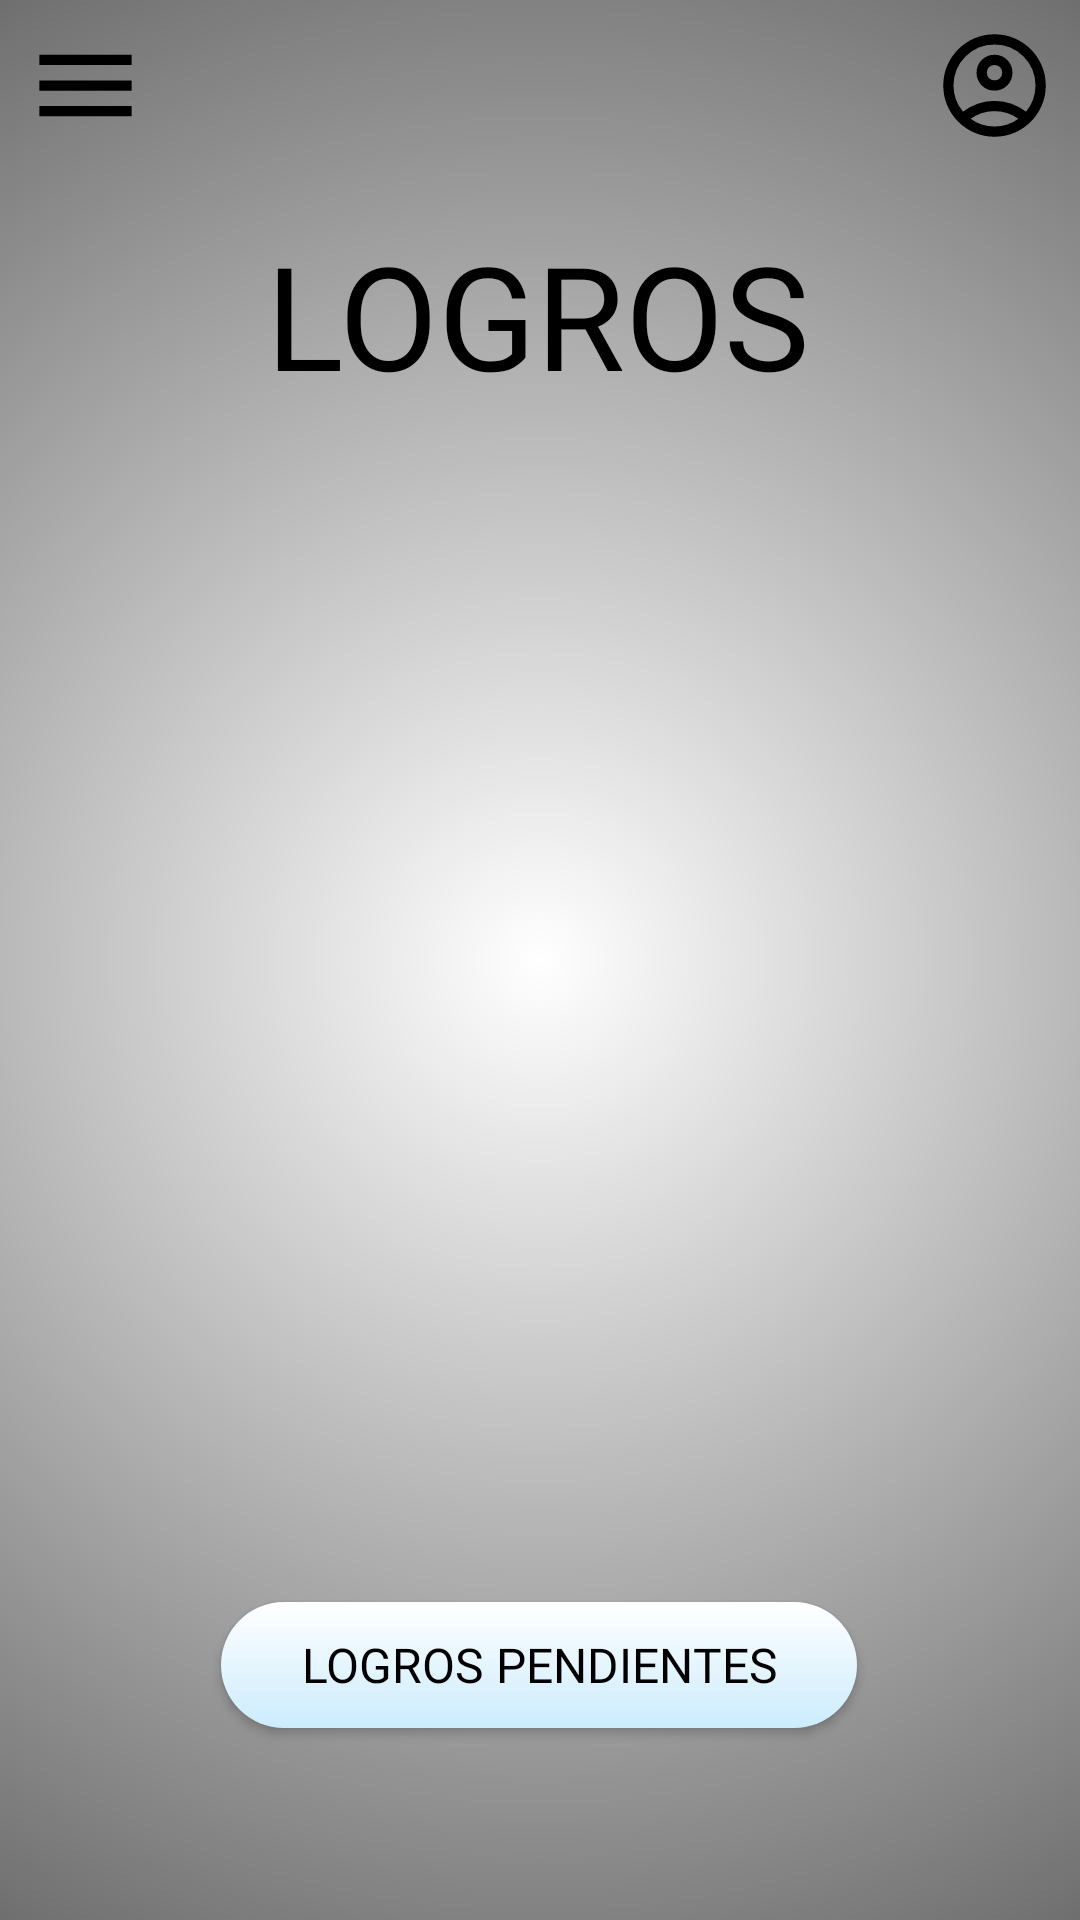

Android layout source for this screen:
<!-- AndroidManifest.xml: application theme Theme.KotlinApp3TEX -->
<!-- res/layout/logros_desbloqueados.xml -->
<?xml version="1.0" encoding="utf-8"?>
<androidx.constraintlayout.widget.ConstraintLayout xmlns:android="http://schemas.android.com/apk/res/android"
    xmlns:app="http://schemas.android.com/apk/res-auto"
    xmlns:tools="http://schemas.android.com/tools"
    style="@style/Theme.KotlinApp3TEX"
    android:layout_width="match_parent"
    android:layout_height="match_parent"
    android:background="@drawable/background_light">


    <TextView
        android:id="@+id/tv_title"
        style="@style/Titulos"
        android:layout_marginTop="48dp"
        android:text="@string/logros_desbloqueados"
        app:layout_constraintEnd_toEndOf="parent"
        app:layout_constraintHorizontal_bias="0.498"
        app:layout_constraintStart_toStartOf="parent"
        app:layout_constraintTop_toTopOf="parent" />

    <Button
        android:id="@+id/btn_maquina"
        style="@style/BotonNormal"
        android:layout_marginBottom="64dp"
        android:onClick="toLockedAchivements"
        android:shadowColor="@color/shadow_color"
        android:text="@string/logros_bloqueados"
        app:layout_constraintBottom_toBottomOf="parent"
        app:layout_constraintEnd_toEndOf="parent"
        app:layout_constraintHorizontal_bias="0.497"
        app:layout_constraintStart_toStartOf="parent" />

    <ImageButton
        android:id="@+id/btn_account"
        style="@style/BotonPerfil"
        android:layout_width="41dp"
        android:layout_height="41dp"
        android:layout_marginTop="8dp"
        android:layout_marginEnd="8dp"
        app:layout_constraintEnd_toEndOf="parent"
        app:layout_constraintTop_toTopOf="parent"
        app:srcCompat="@drawable/ic_account" />

    <ImageButton
        android:id="@+id/btn_menu"
        style="@style/BotonImagen"
        android:layout_width="41dp"
        android:layout_height="41dp"
        android:layout_marginTop="8dp"
        android:onClick="showMenuFragment"
        app:layout_constraintStart_toStartOf="parent"
        app:layout_constraintTop_toTopOf="parent"
        app:srcCompat="@drawable/ic_menu" />

    <View
        android:id="@+id/transparentView"
        android:layout_width="match_parent"
        android:layout_height="match_parent"
        android:background="@android:color/transparent"
        android:visibility="gone" />

    <FrameLayout
        android:id="@+id/fragmentContainer"
        android:layout_width="293dp"
        android:layout_height="match_parent"
        android:elevation="10dp"
        app:layout_constraintBottom_toBottomOf="parent"
        app:layout_constraintEnd_toEndOf="parent"
        app:layout_constraintHorizontal_bias="0.0"
        app:layout_constraintStart_toStartOf="parent"
        app:layout_constraintTop_toTopOf="parent"
        app:layout_constraintVertical_bias="0.0" />

    <LinearLayout
        android:id="@+id/caja_lista_achievements"
        android:layout_width="409dp"
        android:layout_height="376dp"
        android:layout_marginStart="1dp"
        android:layout_marginTop="1dp"
        android:layout_marginEnd="1dp"
        android:orientation="vertical"
        app:layout_constraintBottom_toTopOf="@+id/btn_maquina"
        app:layout_constraintEnd_toEndOf="parent"
        app:layout_constraintStart_toStartOf="parent"
        app:layout_constraintTop_toBottomOf="@+id/tv_title">

        <androidx.recyclerview.widget.RecyclerView
            android:id="@+id/rv_list_achievements"
            android:layout_width="match_parent"
            android:layout_height="match_parent" />
    </LinearLayout>

</androidx.constraintlayout.widget.ConstraintLayout>
<!-- resources referenced by this layout -->
<resources>
  <color name="shadow_color">#000000</color>
  <!-- drawable background_light (drawable) -->
  <?xml version = "1.0" encoding = "utf-8" ?>
  <shape xmlns:android = "http://schemas.android.com/apk/res/android">
  
      <gradient
          android:startColor = "@color/fondo_claro_start"
          android:endColor = "@color/fondo_claro_end"
          android:gradientRadius="650dp"
          android:type="radial"
          android:angle = "0" />
  </shape>
  <!-- drawable ic_menu (drawable) -->
  <vector android:height="41dp" android:viewportHeight="960"
      android:viewportWidth="960" android:width="41dp" xmlns:android="http://schemas.android.com/apk/res/android">
      <path android:fillColor="#FF000000" android:pathData="M120,720v-80h720v80L120,720ZM120,520v-80h720v80L120,520ZM120,320v-80h720v80L120,320Z"/>
  </vector>
  <string name="logros_bloqueados">LOGROS PENDIENTES</string>
  <string name="logros_desbloqueados">LOGROS</string>
  <style name="BotonImagen">
          <item name="android:onClick">toBack</item>
          <item name="android:textColor">@color/txt_negro</item>
          <item name="android:layout_width">wrap_content</item>
          <item name="android:layout_height">wrap_content</item>
          <item name="android:layout_marginStart">8dp</item>
          <item name="android:layout_marginBottom">8dp</item>
          <item name="android:background">@android:color/transparent</item>
          <item name="android:drawableLeft">@drawable/ic_btn_back</item>
          <item name="android:drawablePadding">2dp</item>
      </style>
  <style name="BotonPerfil">
          <item name="android:onClick">toProfile</item>
          <item name="android:layout_width">wrap_content</item>
          <item name="android:layout_height">wrap_content</item>
          <item name="android:layout_marginStart">8dp</item>
          <item name="android:layout_marginBottom">8dp</item>
          <item name="android:background">@android:color/transparent</item>
          <item name="android:drawableLeft">@drawable/ic_btn_back</item>
          <item name="android:drawablePadding">2dp</item>
      </style>
  <style name="Theme.KotlinApp3TEX" parent="Theme.AppCompat.Light.NoActionBar">
      </style>
  <style name="Titulos" parent="@android:style/TextAppearance.Medium">
          <item name="android:layout_height">114dp</item>
          <item name="android:layout_width">wrap_content</item>
          <item name="android:textColor">@color/txt_negro</item>
          <item name="android:fontFamily">@font/roboto_condensed_bold</item>
          <item name="android:textSize">48dp</item>
          <item name="android:textAlignment">center</item>
          <item name="android:textAllCaps">true</item>
          <item name="android:gravity">center</item>
      </style>
  <color name="fondo_claro_start">#FFFFFFFF</color>
  <color name="fondo_claro_end">#FF000000</color>
  <color name="txt_negro">#FF000000</color>
  <!-- drawable my_btn_toggle (drawable) -->
  <?xml version="1.0" encoding="utf-8"?>
  <selector xmlns:android="http://schemas.android.com/apk/res/android">
      <item android:state_checked="true" android:drawable="@drawable/button_background_toggled_light"  />
      <item android:state_checked="false" android:drawable="@drawable/button_background_light"  />
  
  </selector>
  <!-- drawable button_background_light (drawable) -->
  <?xml version = "1.0" encoding = "utf-8" ?>
  <shape xmlns:android = "http://schemas.android.com/apk/res/android">
  
      <corners
          android:radius="30dp" />
      <gradient
          android:endColor = "@color/boton_claro_end"
          android:startColor = "@color/boton_claro_start"
          android:centerY="0.5"
          android:type="linear"
          android:angle = "90" />
  </shape>
  <color name="boton_claro_end">#FFFFFFFF</color>
  <color name="boton_claro_start">#CCECFD</color>
</resources>
